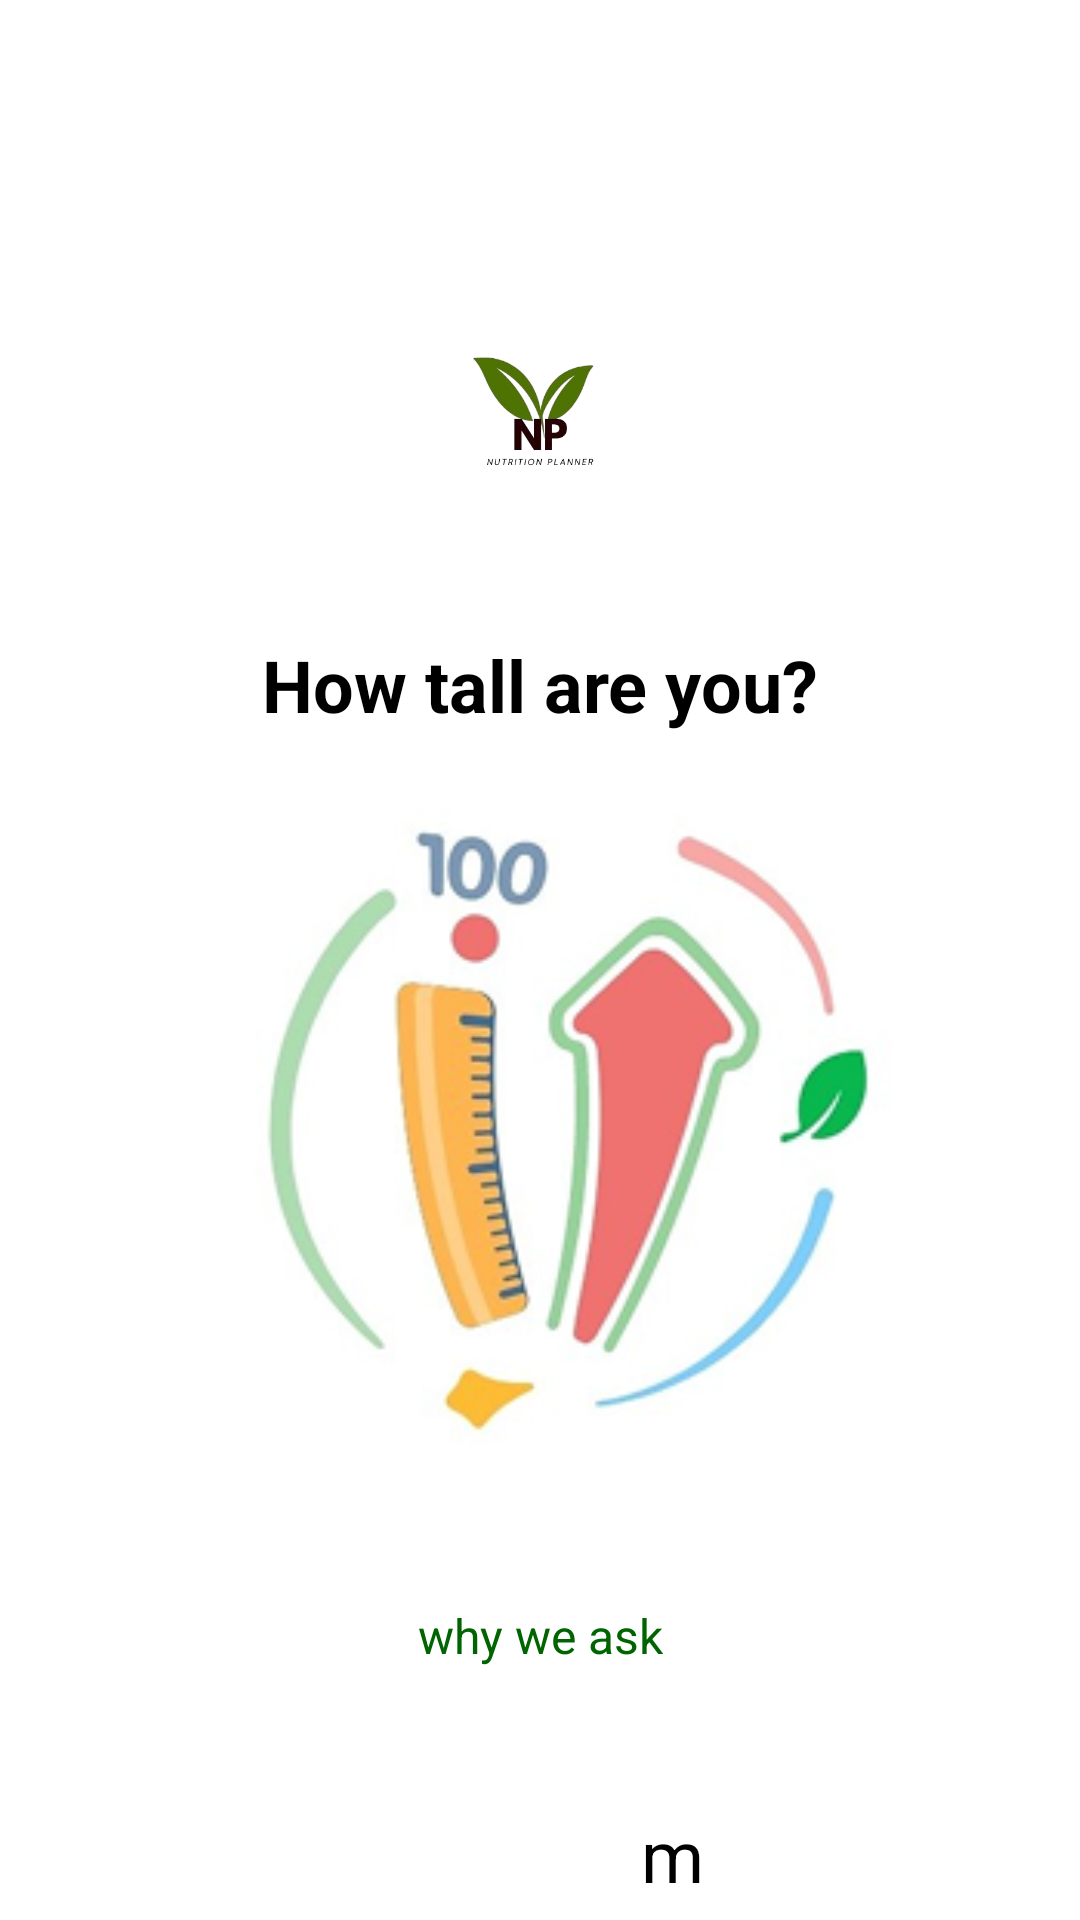

Reconstruct the res/layout file that produces this screen, plus the resources it refers to.
<!-- AndroidManifest.xml: application theme Theme.AppCompat.Light.DarkActionBar -->
<!-- res/layout/activity_tall.xml -->
<?xml version="1.0" encoding="utf-8"?>
<androidx.constraintlayout.widget.ConstraintLayout
    xmlns:android="http://schemas.android.com/apk/res/android"
    xmlns:app="http://schemas.android.com/apk/res-auto"
    xmlns:tools="http://schemas.android.com/tools"
    android:id="@+id/tall_root"
    android:layout_width="match_parent"
    android:layout_height="match_parent"
    android:paddingStart="24dp"
    android:paddingEnd="24dp"
    android:background="@android:color/white">

    
    <ImageView
        android:id="@+id/ivBackTall"
        android:layout_width="24dp"
        android:layout_height="24dp"
        android:src="@drawable/ic_arrow_back"
        android:contentDescription="@string/back"
        android:layout_marginTop="16dp"
        app:layout_constraintTop_toTopOf="parent"
        app:layout_constraintStart_toStartOf="parent"/>

    
    <ImageView
        android:id="@+id/imgLogoTall"
        android:layout_width="100dp"
        android:layout_height="100dp"
        android:layout_marginTop="48dp"
        android:src="@drawable/logonew"
        android:contentDescription="@string/app_name"
        app:layout_constraintTop_toBottomOf="@id/ivBackTall"
        app:layout_constraintStart_toStartOf="parent"
        app:layout_constraintEnd_toEndOf="parent"/>

    
    <TextView
        android:id="@+id/tvTitleTall"
        android:layout_width="wrap_content"
        android:layout_height="wrap_content"
        android:layout_marginTop="24dp"
        android:text="@string/tall_title"
        android:textSize="24sp"
        android:textStyle="bold"
        android:textColor="#000000"
        app:layout_constraintTop_toBottomOf="@id/imgLogoTall"
        app:layout_constraintStart_toStartOf="parent"
        app:layout_constraintEnd_toEndOf="parent"/>

    
    <ImageView
        android:id="@+id/imgIllustrationTall"
        android:layout_width="250dp"
        android:layout_height="250dp"
        android:layout_marginTop="16dp"
        android:scaleType="centerCrop"
        android:src="@drawable/tallpic"
        tools:ignore="ContentDescription"
        app:layout_constraintWidth_percent="0.9"
        app:layout_constraintDimensionRatio="1:1"
        app:layout_constraintTop_toBottomOf="@id/tvTitleTall"
        app:layout_constraintStart_toStartOf="parent"
        app:layout_constraintEnd_toEndOf="parent"/>

    
    <TextView
        android:id="@+id/tvWhyTall"
        android:layout_width="wrap_content"
        android:layout_height="wrap_content"
        android:layout_marginTop="12dp"
        android:padding="12dp"
        android:minHeight="48dp"
        android:text="@string/why_we_ask"
        android:textSize="16sp"
        android:textColor="#006400"
        android:clickable="true"
        android:focusable="true"
        app:layout_constraintTop_toBottomOf="@id/imgIllustrationTall"
        app:layout_constraintStart_toStartOf="parent"
        app:layout_constraintEnd_toEndOf="parent"/>

    
    <LinearLayout
        android:id="@+id/llTallEntry"
        android:layout_width="wrap_content"
        android:layout_height="48dp"
        android:layout_marginTop="24dp"
        android:orientation="horizontal"
        app:layout_constraintTop_toBottomOf="@id/tvWhyTall"
        app:layout_constraintStart_toStartOf="parent"
        app:layout_constraintEnd_toEndOf="parent">

        
        <EditText
            android:id="@+id/editTextTallOnly"
            android:layout_width="80dp"
            android:layout_height="match_parent"
            android:background="@android:color/transparent"
            android:inputType="numberDecimal"

            android:importantForAutofill="yes"
            android:labelFor="@id/tvMeterSuffix"
            android:textSize="24sp"
            android:gravity="center"/>

        
        <TextView
            android:id="@+id/tvMeterSuffix"
            android:layout_width="wrap_content"
            android:layout_height="48dp"
            android:layout_marginStart="8dp"
            android:gravity="center_vertical"
            android:text="@string/meter_suffix"
            android:textSize="24sp"
            android:textColor="#000000"/>
    </LinearLayout>

    
    <View
        android:id="@+id/underlineTall"
        android:layout_width="0dp"
        android:layout_height="1dp"
        android:background="#000000"
        app:layout_constraintTop_toBottomOf="@id/llTallEntry"
        app:layout_constraintStart_toStartOf="@id/llTallEntry"
        app:layout_constraintEnd_toEndOf="@id/llTallEntry"/>

    
    <Button
        android:id="@+id/btnNextTall"
        android:layout_width="0dp"
        android:layout_height="48dp"
        android:layout_marginTop="32dp"
        android:text="@string/next"
        android:textAllCaps="false"
        android:background="@drawable/btn_pill_green"
        android:textColor="#000000"
        app:layout_constraintTop_toBottomOf="@id/underlineTall"
        app:layout_constraintStart_toStartOf="parent"
        app:layout_constraintEnd_toEndOf="parent"/>
</androidx.constraintlayout.widget.ConstraintLayout>
<!-- resources referenced by this layout -->
<resources>
  <!-- drawable btn_pill_green (drawable) -->
  <shape xmlns:android="http://schemas.android.com/apk/res/android"
      android:shape="rectangle">
      <corners android:radius="24dp"/>
      <solid android:color="#2ECC71"/>
  </shape>
  <!-- drawable tallpic: png bitmap (drawable, 50413 bytes) -->
  <string name="app_name">nutrition</string>
  <string name="back">Back</string>
  <string name="meter_suffix">m</string>
  <string name="next">NEXT</string>
  <string name="tall_title">How tall are you?</string>
  <string name="why_we_ask">why we ask</string>
</resources>
